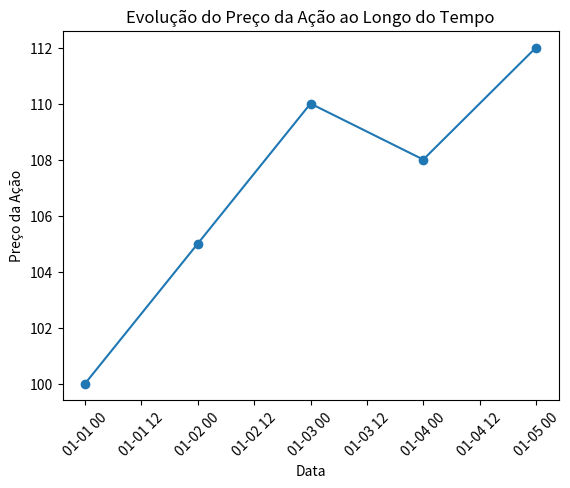

Generate this figure with matplotlib:
# 2. Atividade 2: Crie um gráfico de linha que mostre a evolução do preço de uma ação ao
#longo do tempo.
import matplotlib.pyplot as plt
from datetime import datetime

# Dados fictícios: datas e preços da ação
datas = ['2023-01-01', '2023-01-02', '2023-01-03', '2023-01-04', '2023-01-05']
precos_acao = [100, 105, 110, 108, 112]

# Converter as datas para o formato de data
datas = [datetime.strptime(date, "%Y-%m-%d") for date in datas]

# Criar o gráfico de linha
plt.plot(datas, precos_acao, marker='o', linestyle='-')

# Adicionar rótulos aos eixos
plt.xlabel('Data')
plt.ylabel('Preço da Ação')

# Adicionar um título ao gráfico
plt.title('Evolução do Preço da Ação ao Longo do Tempo')

# Rotacionar os rótulos do eixo x para melhor legibilidade
plt.xticks(rotation=45)

# Exibir o gráfico
plt.show()
